Photos from the image-classification dataset "初赛数据集包含训练集和测试集输入" in the GitHub repository LDT-von/ihc-virtual-stain. Its 3 classes are: DAPI, HLA-DR, Vimentin.

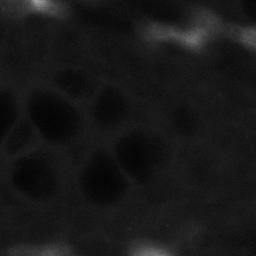
Label: HLA-DR

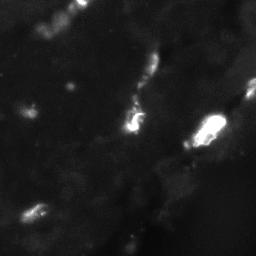
Label: HLA-DR

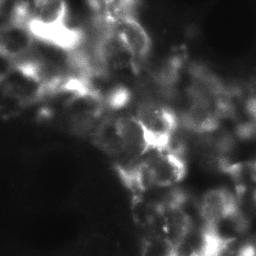
Label: Vimentin

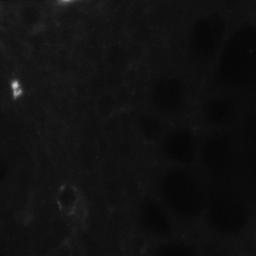
Label: Vimentin

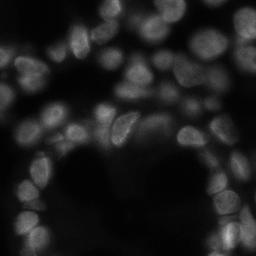
Label: DAPI

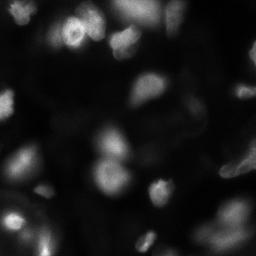
Label: DAPI
